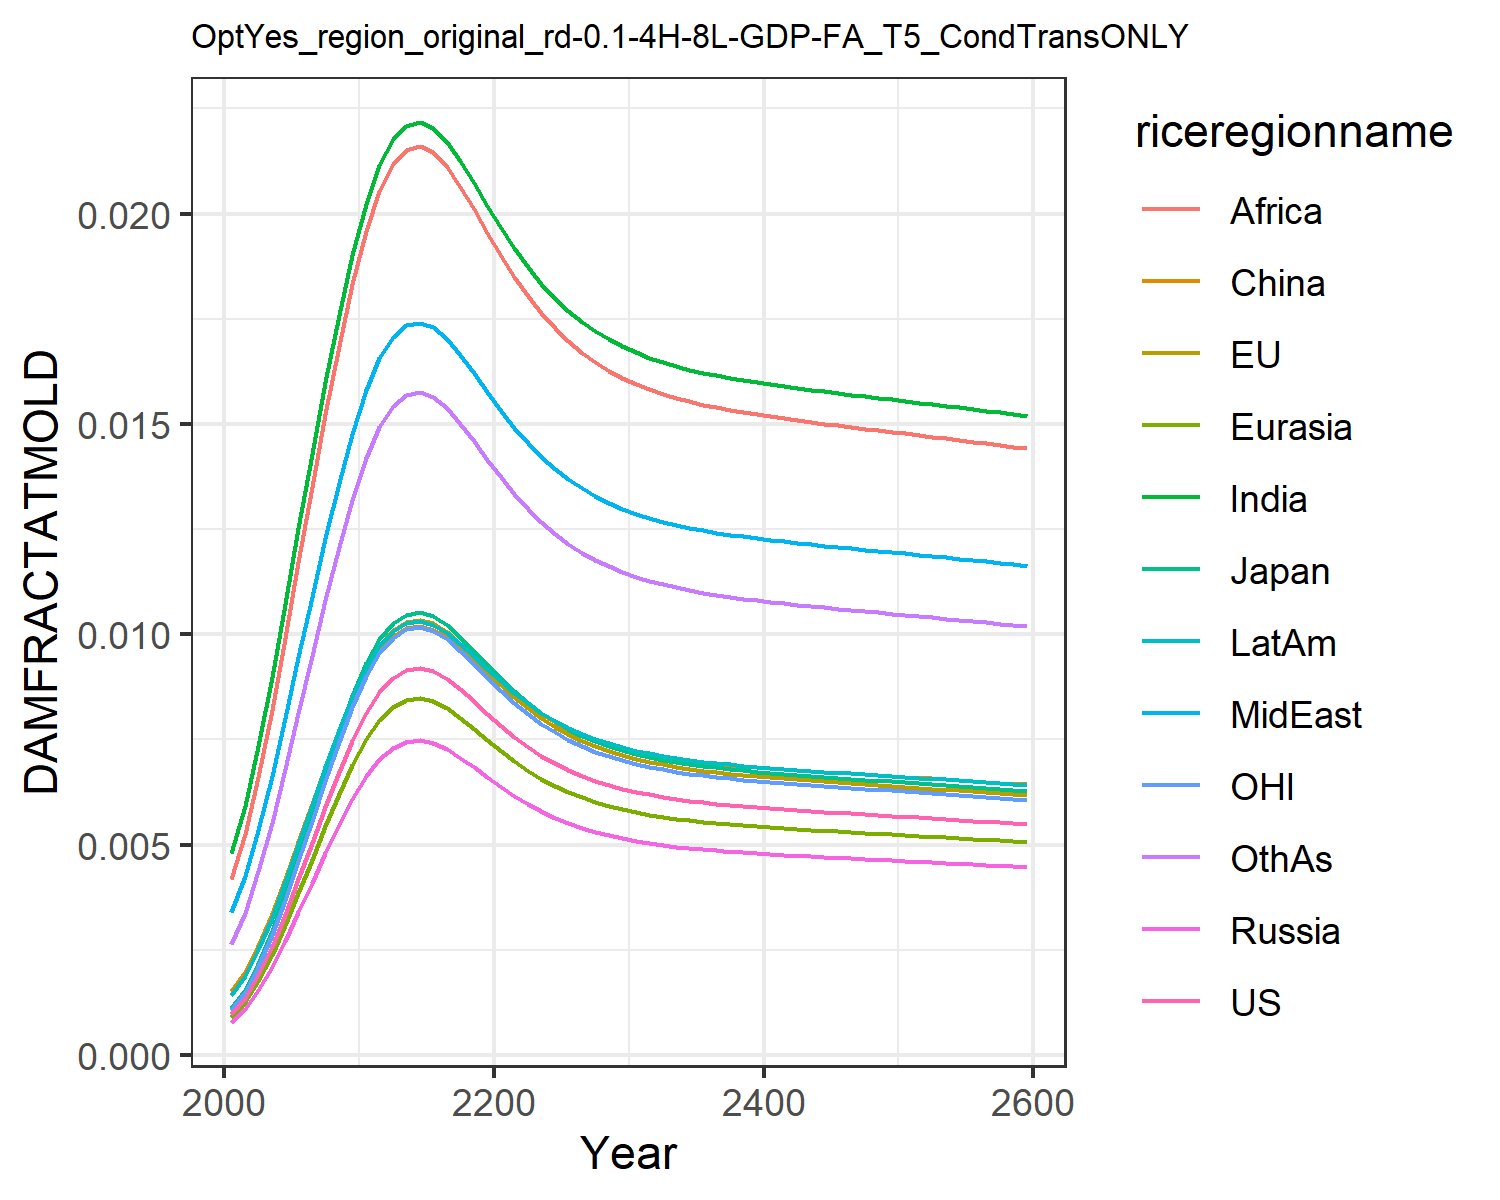

The table this chart was drawn from, first rows:
0.0009741914751707755, 0.0010960982548936173, 0.0011141127717951577, 0.0007926376142238073, 0.0008988246313217726, 0.0015184808065927108, 0.004803093316816623, 0.0033998963496381673, 0.004196310982627154, 0.0014323266191105083, 0.0010773810546510498, 0.0026515942275779415
0.001358, 0.001528, 0.001553, 0.001105, 0.001253, 0.001978, 0.005919, 0.004247, 0.005246, 0.001889, 0.001502, 0.003386
0.0019, 0.002137, 0.002173, 0.001546, 0.001753, 0.002601, 0.007351, 0.005353, 0.006616, 0.002513, 0.002101, 0.004364
0.00257, 0.002891, 0.002939, 0.002091, 0.002371, 0.003345, 0.00898, 0.006629, 0.0082, 0.003266, 0.002842, 0.005518
0.003338, 0.003756, 0.003818, 0.002716, 0.00308, 0.004178, 0.01072, 0.008015, 0.009921, 0.004112, 0.003692, 0.006791
0.004173, 0.004695, 0.004773, 0.003395, 0.00385, 0.005063, 0.01252, 0.009456, 0.01171, 0.005017, 0.004615, 0.008133
0.005037, 0.005668, 0.005761, 0.004099, 0.004648, 0.005965, 0.01429, 0.0109, 0.0135, 0.005942, 0.005571, 0.009491
0.005896, 0.006634, 0.006743, 0.004798, 0.00544, 0.006851, 0.016, 0.01229, 0.01523, 0.006854, 0.006521, 0.01082
0.006717, 0.007558, 0.007682, 0.005465, 0.006197, 0.00769, 0.01758, 0.01359, 0.01685, 0.007718, 0.007429, 0.01206
0.007472, 0.008407, 0.008545, 0.00608, 0.006894, 0.008456, 0.019, 0.01477, 0.01832, 0.008509, 0.008264, 0.0132
0.008138, 0.009156, 0.009306, 0.006621, 0.007508, 0.009127, 0.02024, 0.0158, 0.01959, 0.009203, 0.009, 0.01419
0.008638, 0.009719, 0.009879, 0.007028, 0.00797, 0.009629, 0.02115, 0.01656, 0.02054, 0.009724, 0.009553, 0.01493
0.008973, 0.0101, 0.01026, 0.007301, 0.008279, 0.009964, 0.02176, 0.01707, 0.02117, 0.01007, 0.009923, 0.01543
0.009154, 0.0103, 0.01047, 0.007448, 0.008446, 0.01015, 0.02209, 0.01734, 0.02151, 0.01026, 0.01012, 0.01569
0.0092, 0.01035, 0.01052, 0.007485, 0.008488, 0.01019, 0.02217, 0.01741, 0.0216, 0.01031, 0.01017, 0.01576
0.009122, 0.01026, 0.01043, 0.007422, 0.008416, 0.01011, 0.02203, 0.01729, 0.02145, 0.01023, 0.01009, 0.01565
0.00894, 0.01006, 0.01022, 0.007274, 0.008248, 0.009931, 0.0217, 0.01702, 0.02111, 0.01004, 0.009887, 0.01538
0.008689, 0.009776, 0.009937, 0.00707, 0.008017, 0.00968, 0.02125, 0.01664, 0.02064, 0.009777, 0.009609, 0.01501
0.008405, 0.009456, 0.009612, 0.006838, 0.007754, 0.009395, 0.02073, 0.0162, 0.0201, 0.009481, 0.009295, 0.01459
0.00811, 0.009125, 0.009275, 0.006599, 0.007483, 0.009099, 0.02019, 0.01575, 0.01954, 0.009175, 0.008969, 0.01415
0.007826, 0.008805, 0.00895, 0.006367, 0.00722, 0.008813, 0.01966, 0.01532, 0.019, 0.008878, 0.008655, 0.01373
0.007562, 0.008509, 0.008649, 0.006153, 0.006977, 0.008547, 0.01917, 0.01491, 0.01849, 0.008603, 0.008363, 0.01333
0.007325, 0.008242, 0.008377, 0.00596, 0.006759, 0.008307, 0.01873, 0.01454, 0.01803, 0.008355, 0.008101, 0.01298
0.007116, 0.008006, 0.008138, 0.00579, 0.006565, 0.008095, 0.01833, 0.01422, 0.01763, 0.008136, 0.007869, 0.01266
0.006933, 0.0078, 0.007928, 0.005641, 0.006396, 0.007909, 0.01799, 0.01393, 0.01727, 0.007944, 0.007667, 0.01239
0.006774, 0.007622, 0.007747, 0.005512, 0.00625, 0.007748, 0.01769, 0.01368, 0.01696, 0.007778, 0.007492, 0.01215
0.006637, 0.007468, 0.007591, 0.0054, 0.006124, 0.007609, 0.01743, 0.01347, 0.0167, 0.007634, 0.007341, 0.01194
0.00652, 0.007336, 0.007457, 0.005305, 0.006016, 0.007489, 0.0172, 0.01328, 0.01647, 0.007511, 0.007211, 0.01177
0.006419, 0.007223, 0.007341, 0.005223, 0.005923, 0.007387, 0.01701, 0.01312, 0.01627, 0.007405, 0.007099, 0.01161
0.006333, 0.007126, 0.007243, 0.005153, 0.005843, 0.007298, 0.01684, 0.01299, 0.0161, 0.007314, 0.007004, 0.01148
0.006259, 0.007042, 0.007158, 0.005092, 0.005775, 0.007222, 0.0167, 0.01287, 0.01595, 0.007236, 0.006922, 0.01137
0.006195, 0.00697, 0.007084, 0.00504, 0.005715, 0.007157, 0.01658, 0.01277, 0.01582, 0.007168, 0.006851, 0.01127
0.006139, 0.006907, 0.007021, 0.004995, 0.005664, 0.0071, 0.01647, 0.01268, 0.01571, 0.00711, 0.006789, 0.01119
0.006091, 0.006853, 0.006965, 0.004956, 0.005619, 0.00705, 0.01637, 0.0126, 0.01562, 0.007059, 0.006736, 0.01111
0.006048, 0.006805, 0.006917, 0.004921, 0.00558, 0.007007, 0.01629, 0.01253, 0.01553, 0.007014, 0.006689, 0.01105
0.00601, 0.006762, 0.006874, 0.00489, 0.005545, 0.006968, 0.01622, 0.01247, 0.01546, 0.006974, 0.006647, 0.01099
0.005977, 0.006725, 0.006835, 0.004863, 0.005514, 0.006934, 0.01615, 0.01242, 0.01539, 0.006938, 0.00661, 0.01094
0.005946, 0.00669, 0.0068, 0.004838, 0.005486, 0.006902, 0.01609, 0.01237, 0.01533, 0.006906, 0.006576, 0.01089
0.005918, 0.006659, 0.006768, 0.004815, 0.00546, 0.006874, 0.01604, 0.01232, 0.01528, 0.006877, 0.006545, 0.01085
0.005893, 0.00663, 0.006739, 0.004794, 0.005437, 0.006847, 0.01599, 0.01228, 0.01522, 0.006849, 0.006517, 0.01081
0.005869, 0.006603, 0.006711, 0.004775, 0.005415, 0.006823, 0.01594, 0.01224, 0.01518, 0.006824, 0.00649, 0.01077
0.005846, 0.006577, 0.006685, 0.004756, 0.005394, 0.0068, 0.0159, 0.01221, 0.01513, 0.0068, 0.006465, 0.01074
0.005824, 0.006553, 0.006661, 0.004739, 0.005374, 0.006777, 0.01585, 0.01217, 0.01509, 0.006777, 0.006441, 0.01071
0.005803, 0.00653, 0.006637, 0.004722, 0.005354, 0.006756, 0.01581, 0.01214, 0.01505, 0.006755, 0.006418, 0.01067
0.005783, 0.006507, 0.006614, 0.004705, 0.005336, 0.006735, 0.01577, 0.01211, 0.01501, 0.006734, 0.006396, 0.01064
0.005763, 0.006484, 0.006591, 0.004689, 0.005317, 0.006715, 0.01574, 0.01208, 0.01497, 0.006713, 0.006374, 0.01061
0.005744, 0.006463, 0.006569, 0.004673, 0.005299, 0.006695, 0.0157, 0.01204, 0.01493, 0.006692, 0.006352, 0.01058
0.005724, 0.006441, 0.006547, 0.004658, 0.005282, 0.006675, 0.01566, 0.01201, 0.01489, 0.006672, 0.006331, 0.01055
0.005705, 0.006419, 0.006525, 0.004642, 0.005264, 0.006655, 0.01562, 0.01198, 0.01485, 0.006651, 0.00631, 0.01052
0.005686, 0.006398, 0.006503, 0.004626, 0.005246, 0.006635, 0.01558, 0.01195, 0.01481, 0.006631, 0.006288, 0.01049
0.005667, 0.006376, 0.006481, 0.004611, 0.005228, 0.006616, 0.01555, 0.01192, 0.01477, 0.006611, 0.006267, 0.01046
0.005648, 0.006354, 0.006459, 0.004595, 0.005211, 0.006596, 0.01551, 0.01189, 0.01473, 0.00659, 0.006246, 0.01043
0.005628, 0.006333, 0.006437, 0.004579, 0.005193, 0.006576, 0.01547, 0.01186, 0.0147, 0.00657, 0.006224, 0.0104
0.005609, 0.006311, 0.006414, 0.004564, 0.005175, 0.006556, 0.01543, 0.01183, 0.01466, 0.006549, 0.006203, 0.01037
0.005589, 0.006289, 0.006392, 0.004548, 0.005157, 0.006536, 0.01539, 0.0118, 0.01462, 0.006528, 0.006181, 0.01034
0.005569, 0.006266, 0.006369, 0.004532, 0.005139, 0.006515, 0.01535, 0.01176, 0.01458, 0.006508, 0.006159, 0.01031
0.00555, 0.006244, 0.006347, 0.004515, 0.00512, 0.006495, 0.01531, 0.01173, 0.01454, 0.006486, 0.006137, 0.01028
0.00553, 0.006221, 0.006324, 0.004499, 0.005102, 0.006474, 0.01527, 0.0117, 0.0145, 0.006465, 0.006115, 0.01025
0.005509, 0.006199, 0.006301, 0.004483, 0.005083, 0.006453, 0.01523, 0.01167, 0.01446, 0.006444, 0.006093, 0.01022
0.005489, 0.006176, 0.006277, 0.004466, 0.005064, 0.006432, 0.01519, 0.01163, 0.01442, 0.006422, 0.00607, 0.01019
